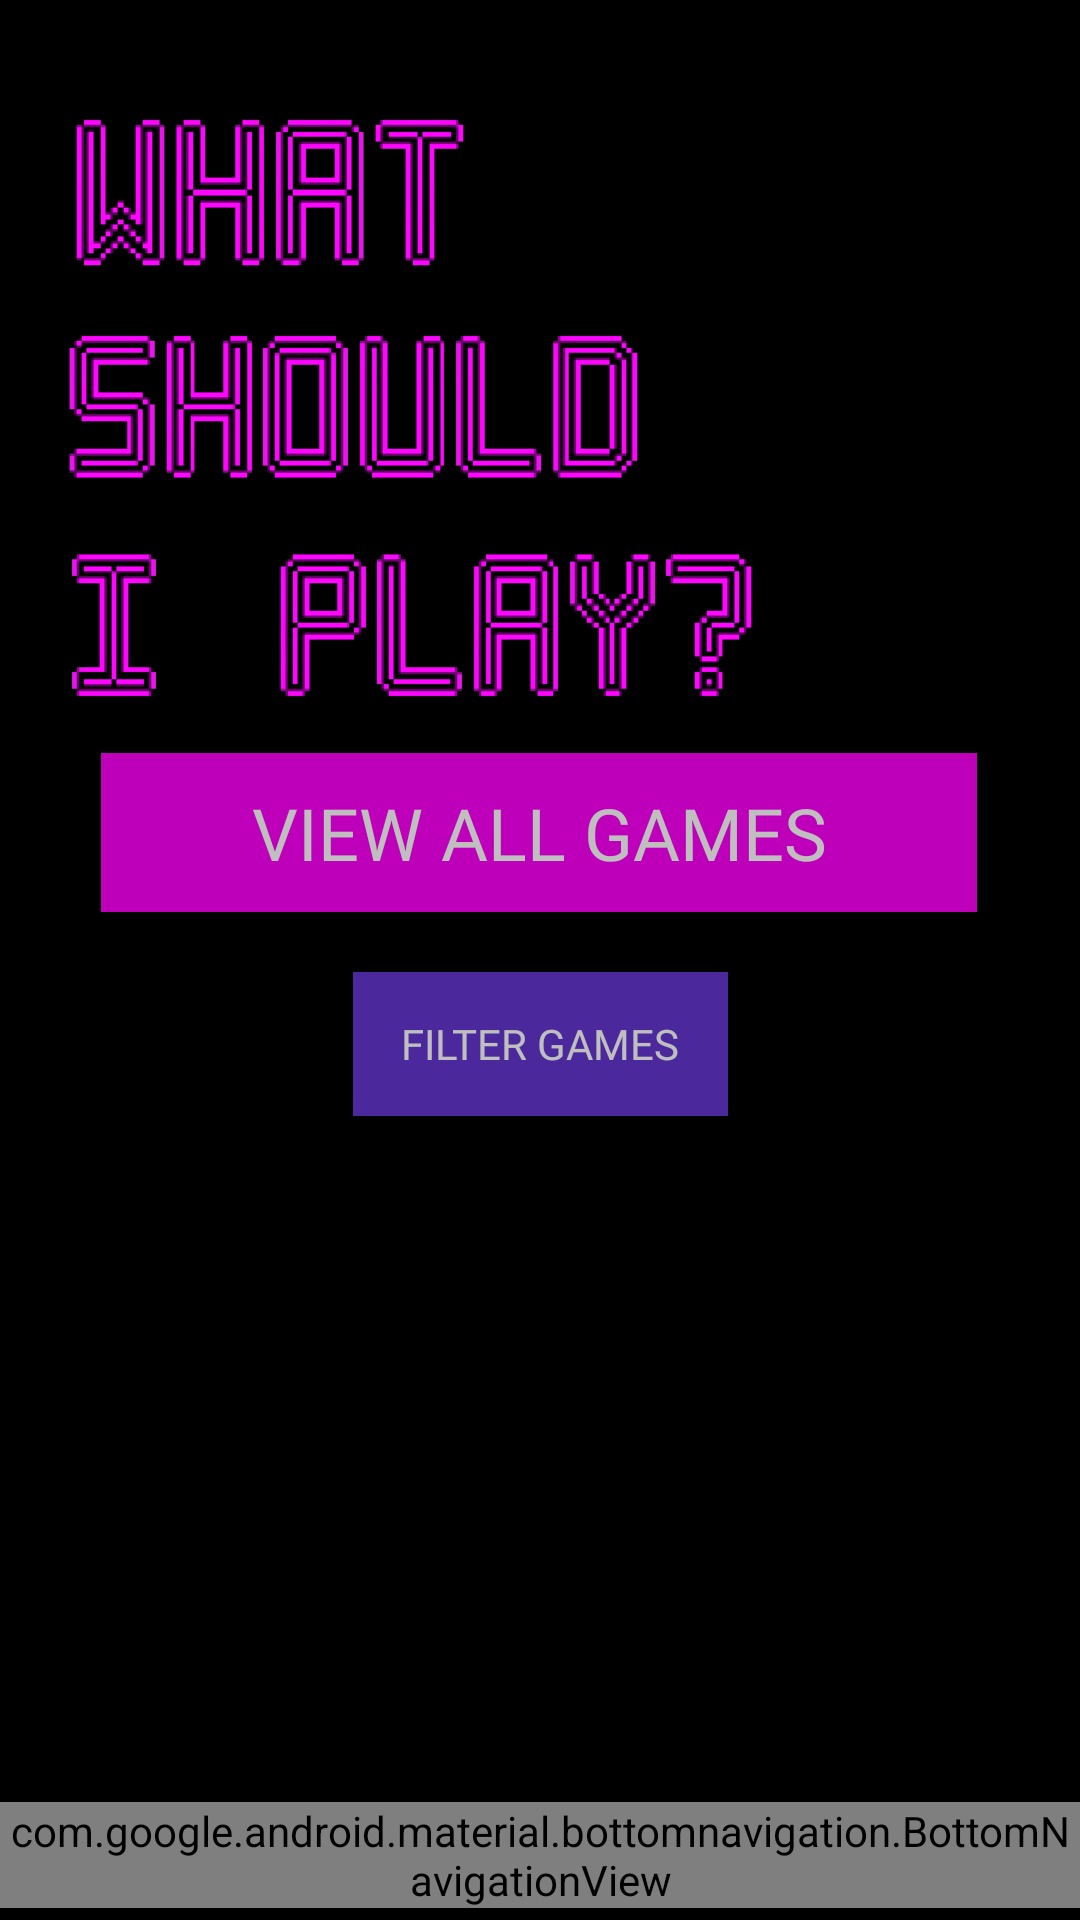

Here is an Android app screen rendered from its layout file. Give the layout XML and the strings, colors and styles it references.
<!-- AndroidManifest.xml: application theme AppTheme -->
<!-- res/layout/activity_library_selection.xml -->
<?xml version="1.0" encoding="utf-8"?>
<androidx.constraintlayout.widget.ConstraintLayout xmlns:android="http://schemas.android.com/apk/res/android"
    xmlns:app="http://schemas.android.com/apk/res-auto"
    xmlns:tools="http://schemas.android.com/tools"
    android:layout_width="match_parent"
    android:layout_height="match_parent"
    android:background="@drawable/raised_background"
    android:backgroundTintMode="src_over"
    tools:context=".activity.library.LibrarySelection">


    <Button
        android:id="@+id/gameSelection"
        android:layout_width="292dp"
        android:layout_height="53dp"
        android:layout_marginBottom="336dp"
        android:alpha="0.75"
        android:background="@color/primaryButton"
        android:fontFamily="@font/spacegrotesk_regular"
        android:onClick="allGames"
        android:text="@string/library_all"
        android:textColor="@color/white"
        android:textSize="24sp"
        app:layout_constraintBottom_toBottomOf="parent"
        app:layout_constraintEnd_toEndOf="parent"
        app:layout_constraintHorizontal_bias="0.495"
        app:layout_constraintStart_toStartOf="parent" />

    <Button
        android:id="@+id/addGame"
        android:layout_width="wrap_content"
        android:layout_height="wrap_content"
        android:layout_marginTop="20dp"
        android:alpha="0.75"
        android:background="@color/secondaryButton"
        android:fontFamily="@font/spacegrotesk_regular"
        android:onClick="filteredGames"
        android:paddingHorizontal="16dp"
        android:text="@string/library_filtered"
        android:textColor="@color/white"
        app:layout_constraintEnd_toEndOf="parent"
        app:layout_constraintStart_toStartOf="parent"
        app:layout_constraintTop_toBottomOf="@+id/gameSelection" />

    <com.google.android.material.bottomnavigation.BottomNavigationView
        android:id="@+id/bottomNav"
        android:layout_width="match_parent"
        android:layout_height="wrap_content"
        android:layout_marginBottom="4dp"
        app:labelVisibilityMode="labeled"
        app:layout_constraintBottom_toBottomOf="parent"
        app:layout_constraintEnd_toEndOf="parent"
        app:layout_constraintStart_toStartOf="parent"
        app:menu="@menu/bottom_nav_menu" />
</androidx.constraintlayout.widget.ConstraintLayout>
<!-- resources referenced by this layout -->
<resources>
  <color name="primaryButton">#FF00F9</color>
  <color name="secondaryButton">#6536D1</color>
  <color name="white">#FFFFFF</color>
  <!-- drawable raised_background: png bitmap (drawable-v24, 18729 bytes) -->
  <string name="library_all">View all games</string>
  <string name="library_filtered">Filter Games</string>
  <style name="AppTheme" parent="Theme.AppCompat.NoActionBar">
          
          <item name="colorPrimary">@color/primaryButton</item>
          <item name="colorPrimaryDark">@color/black</item>
          <item name="colorAccent">@color/colorAccent</item>
      </style>
  <color name="black">#000000</color>
  <color name="colorAccent">#550051</color>
</resources>
